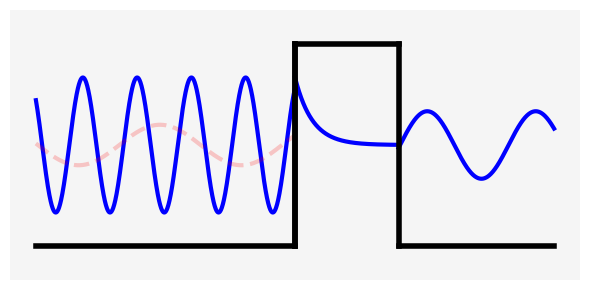

Write the Python code that produced this figure.
import numpy as np
import matplotlib.pylab as plt


xin = np.linspace(-5,0,1000)
yin = np.sin(6*xin + 1.0) + 1.5
yinr = 0.3*np.sin(2*xin + 0.5) + 1.5

xout = np.linspace(2,5,1000)
yout = 0.5*np.sin(3*xout + 0.2) + 1.5

xbar = np.linspace(0,2,1000)
ybar = np.exp(-3*xbar) + 1.5
print(ybar)




plt.figure(figsize=(6,3))
plt.plot(xin,yin,lw=3,c='b')
plt.plot(xout,yout,lw=3,c='b')
plt.plot(xin,yinr,lw=3,c='r',alpha=0.2,ls='--')
plt.plot(xbar,ybar,lw=3,c='b')
plt.plot([-5,0],[0,0],lw=4,c='k')
plt.plot([0,0],[0,3],lw=4,c='k')
plt.plot([0,0],[0,3],lw=4,c='k')
plt.plot([0,2],[3,3],lw=4,c='k')
plt.plot([2,2],[3,0],lw=4,c='k')
plt.plot([2,5],[0,0],lw=4,c='k')
plt.ylim(-0.5,3.5)

plt.gca().set_facecolor('whitesmoke')
#plt.gca().set_facecolor('gainsboro')

plt.gca().spines['top'].set_visible(False)
plt.gca().spines['bottom'].set_visible(False)
plt.gca().spines['left'].set_visible(False)
plt.gca().spines['right'].set_visible(False)


plt.gca().get_xaxis().set_ticks([])
plt.gca().get_yaxis().set_ticks([])

plt.tight_layout()


plt.show()
